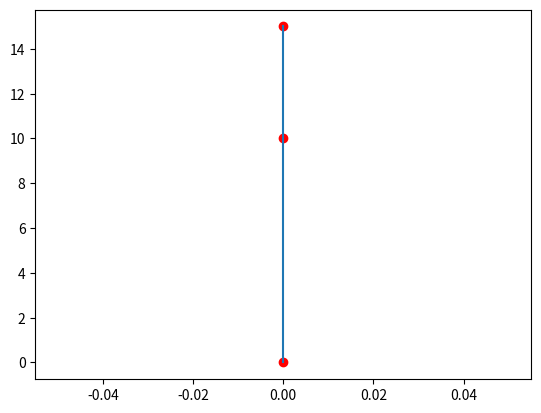

Write the Python code that produced this figure.
import matplotlib.pyplot as plt
import time as T
s = [0,0,0]
plt.plot(s,[0,10,15],'ro')
plt.plot(s,[0,10,15])
plt.show()
plt.pause(0.05)
s = [0,10,0]
plt.pause(0.05)
s = [0,10,20]

